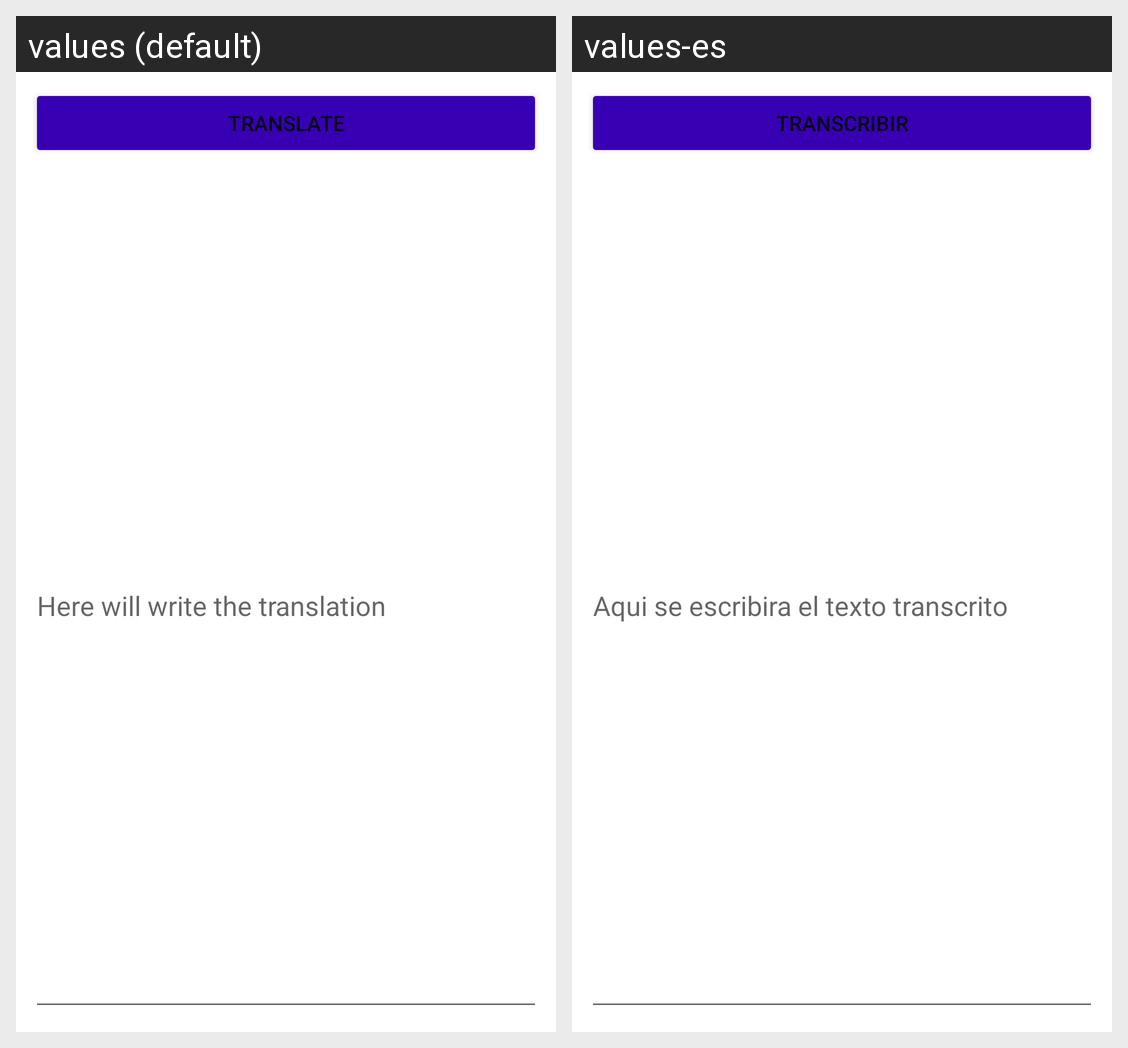

For this localized Android screen grid, give each drawn string resource with its value in every locale shown.
Android screen res/layout/activity_main.xml rendered under 2 locales, left to right: values (default), values-es. Device: Nexus 5 (rendered at 1080×1920; each locale shown at half size, 540×960, under a caption strip naming it); theme Theme.VoiceTranscription.
Strings drawn on this screen, with the default value and each locale's value (text and hints the layout hard-codes, and strings that could not be matched under every locale, appear in the picture but are not listed):

translate
  values: translate
  values-es: Transcribir

hint_translate
  values: Here will write the translation
  values-es: Aqui se escribira el texto transcrito
